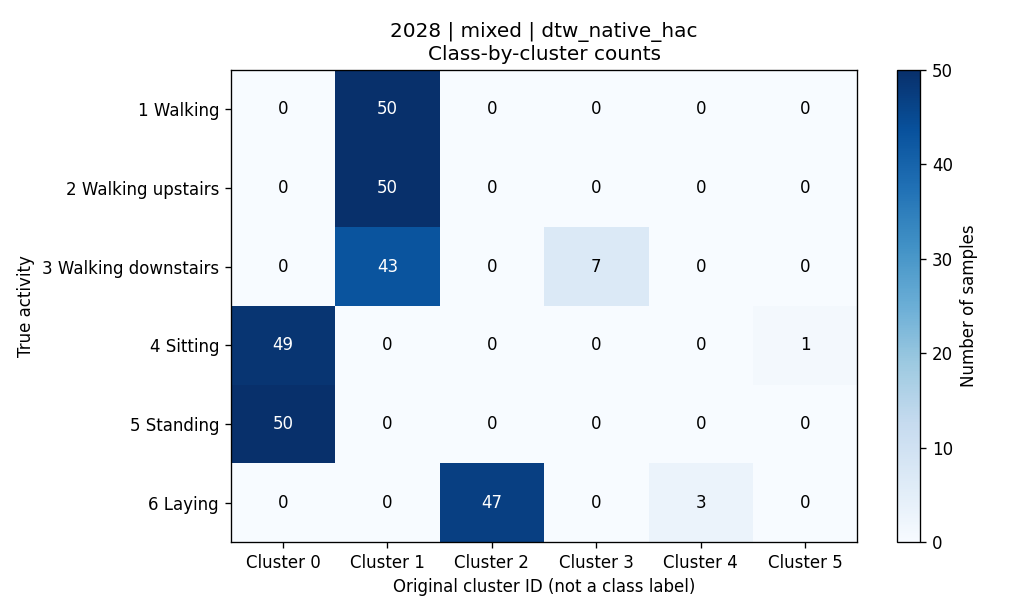

The file beside this chart, header and first rows:
activity, activity_name, cluster_0, cluster_1, cluster_2, cluster_3, cluster_4, cluster_5, total
1, 平地走路, 0, 50, 0, 0, 0, 0, 50
2, 上楼, 0, 50, 0, 0, 0, 0, 50
3, 下楼, 0, 43, 0, 7, 0, 0, 50
4, 坐着, 49, 0, 0, 0, 0, 1, 50
5, 站着, 50, 0, 0, 0, 0, 0, 50
6, 躺着, 0, 0, 47, 0, 3, 0, 50
